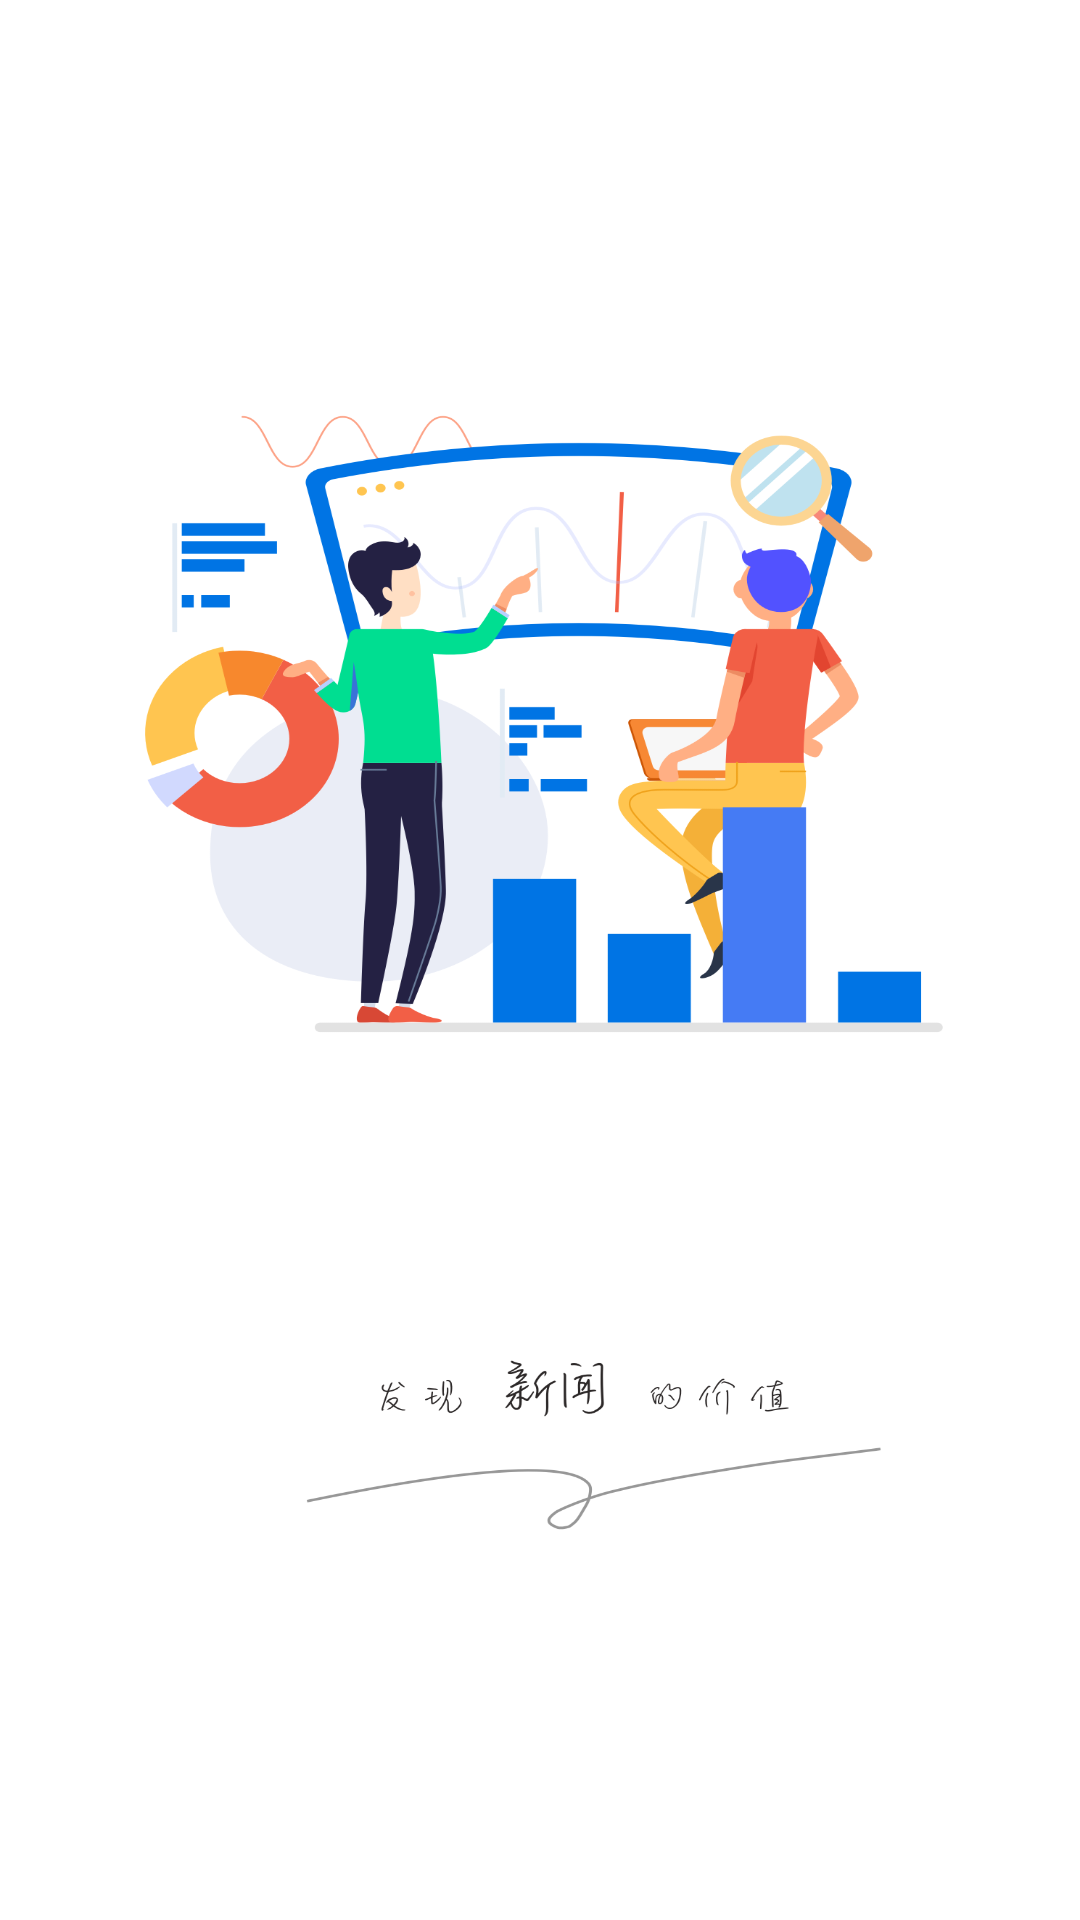

Produce the Android XML layout that renders to this screen, including the resource entries it uses.
<!-- AndroidManifest.xml: application theme Theme.AppCompat.Light.NoActionBar -->
<!-- res/layout/activity_cover.xml -->
<?xml version="1.0" encoding="utf-8"?>
<LinearLayout xmlns:android="http://schemas.android.com/apk/res/android"
    android:layout_width="match_parent"
    android:layout_height="match_parent"
    android:background="@mipmap/welcome">



</LinearLayout>
<!-- resources referenced by this layout -->
<resources>
  <!-- mipmap welcome: png bitmap (mipmap-xxxhdpi, 160804 bytes) -->
</resources>
